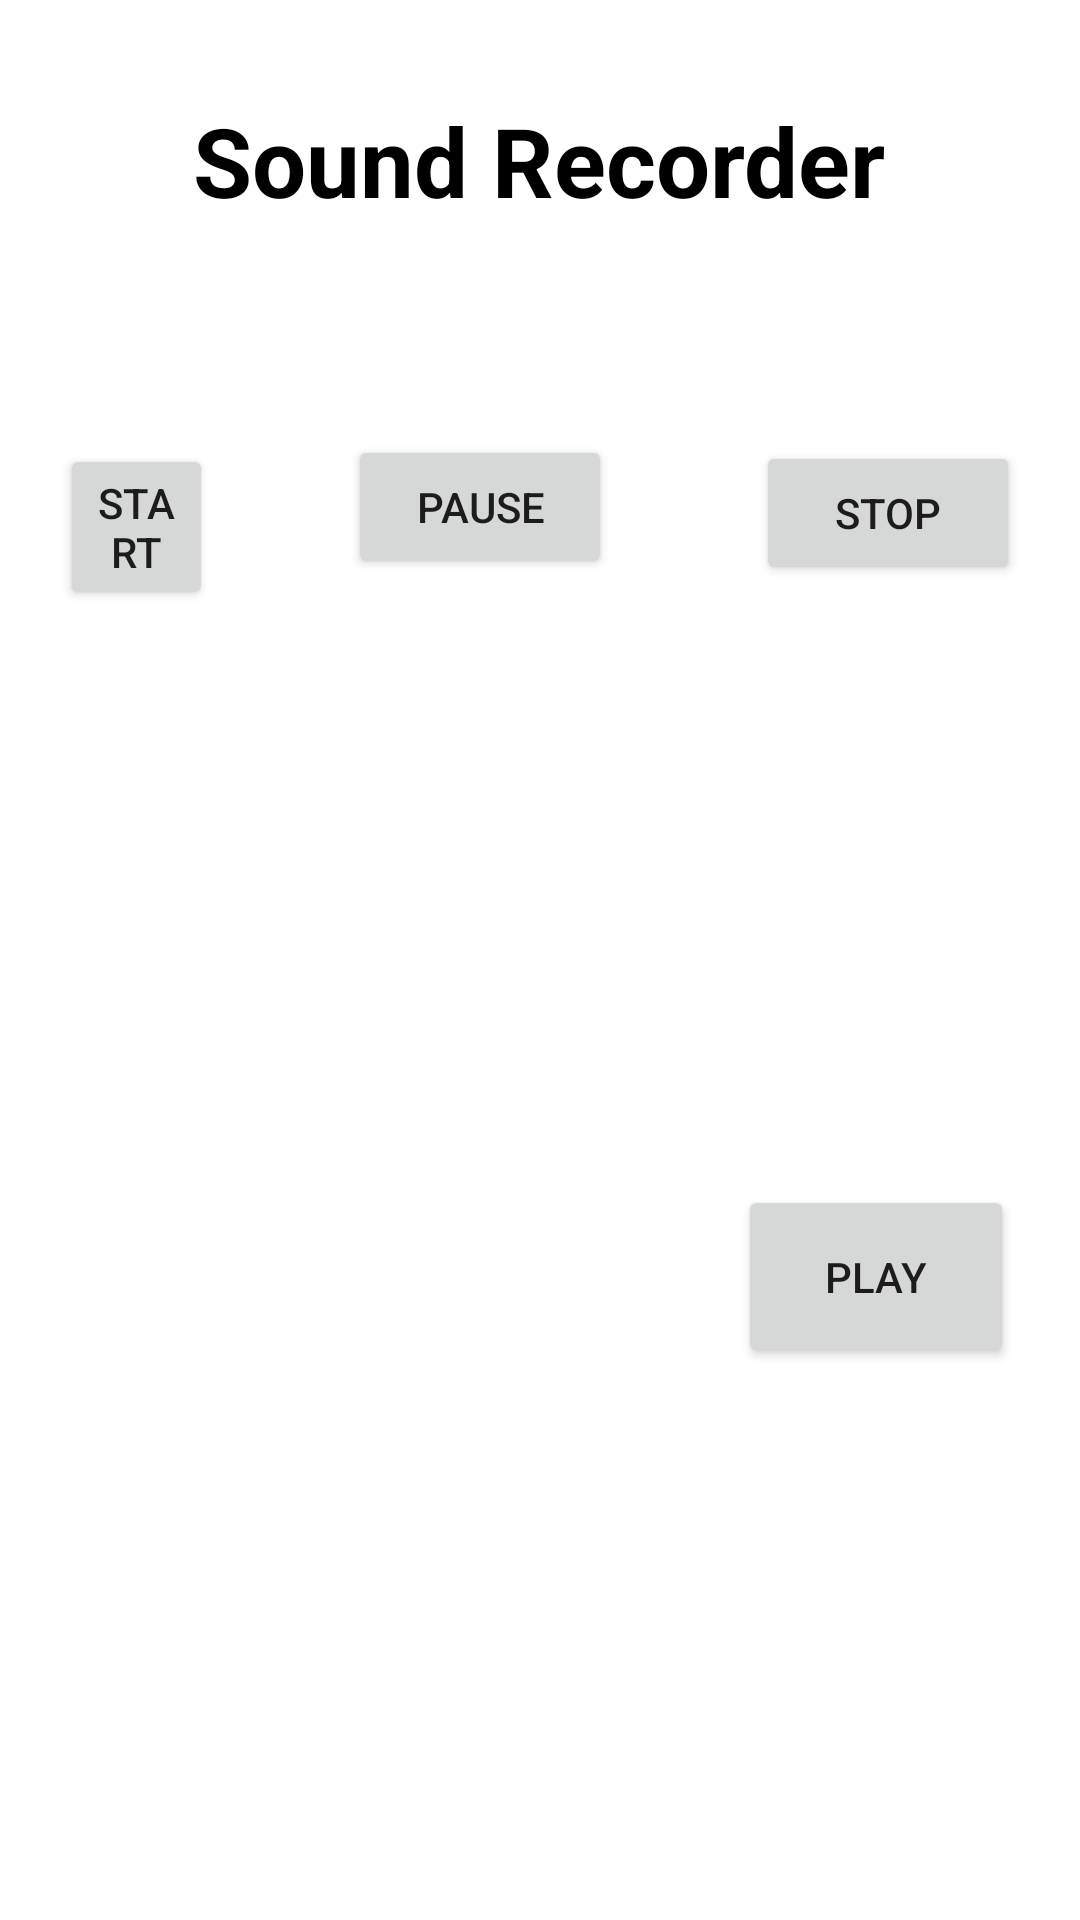

This screen was rendered from an Android layout file. Write that file and the resources it references.
<!-- AndroidManifest.xml: application theme Theme.SayItLoud -->
<!-- res/layout/activity_main.xml -->
<?xml version="1.0" encoding="utf-8"?>
<RelativeLayout xmlns:android="http://schemas.android.com/apk/res/android"
    xmlns:tools="http://schemas.android.com/tools"
    android:id="@+id/main"
    android:layout_width="match_parent"
    android:layout_height="match_parent"
    tools:context=".MainActivity">

    <TextView
        android:id="@+id/textview_sound_recorder_heading"
        android:layout_width="wrap_content"
        android:layout_height="wrap_content"
        android:layout_centerHorizontal="true"
        android:layout_marginTop="32dp"
        android:text="@string/sound_recorder"
        android:textColor="#000"
        android:textSize="32sp"
        android:textStyle="bold" />

    <TextView
        android:id="@+id/ed_name"
        android:layout_width="346dp"
        android:layout_height="69dp"
        android:layout_below="@+id/button_pause_recording"
        android:layout_alignParentStart="true"
        android:layout_alignParentEnd="true"
        android:layout_alignParentBottom="true"
        android:layout_centerVertical="true"
        android:layout_marginStart="8dp"
        android:layout_marginTop="48dp"
        android:layout_marginEnd="57dp"
        android:layout_marginBottom="420dp"
        android:focusableInTouchMode="true"
        android:hint="This_is_the_name_of_the_file"
        android:inputType="textPersonName"
        android:textSize="14sp"
        android:textStyle="bold"
        android:visibility="visible" />

    <Button
        android:id="@+id/button_start_recording"
        android:layout_width="94dp"
        android:layout_height="wrap_content"
        android:layout_alignParentStart="true"
        android:layout_alignParentTop="true"
        android:layout_marginStart="20dp"
        android:layout_marginTop="148dp"
        android:layout_marginEnd="45dp"
        android:layout_toStartOf="@+id/button_pause_recording"
        android:text="@string/start" />

    <Button
        android:id="@+id/button_pause_recording"
        android:layout_width="wrap_content"
        android:layout_height="wrap_content"
        android:layout_alignParentTop="true"
        android:layout_centerHorizontal="true"
        android:layout_marginTop="145dp"
        android:layout_marginEnd="48dp"
        android:layout_toStartOf="@+id/button_stop_recording"
        android:text="@string/pause" />

    <Button
        android:id="@+id/button_stop_recording"
        android:layout_width="wrap_content"
        android:layout_height="wrap_content"
        android:layout_alignParentTop="true"
        android:layout_alignParentEnd="true"
        android:layout_marginTop="147dp"
        android:layout_marginEnd="20dp"
        android:text="@string/stop" />

    <Button
        android:id="@+id/btn_play"
        android:layout_width="143dp"
        android:layout_height="61dp"
        android:layout_below="@+id/textview_sound_recorder_heading"
        android:layout_alignParentStart="true"
        android:layout_alignParentEnd="true"
        android:layout_marginStart="246dp"
        android:layout_marginTop="320dp"
        android:layout_marginEnd="22dp"
        android:text="@string/play" />

    <Chronometer
        android:id="@+id/simpleChronometer"
        android:layout_width="wrap_content"
        android:layout_height="wrap_content"
        android:layout_alignParentStart="true"
        android:layout_alignParentEnd="true"
        android:layout_alignParentBottom="true"
        android:layout_marginStart="46dp"
        android:layout_marginEnd="318dp"
        android:layout_marginBottom="365dp" />

    <FrameLayout
        android:id="@+id/fragment_play"
        android:layout_width="match_parent"
        android:layout_height="271dp"
        android:layout_alignParentStart="true"
        android:layout_alignParentTop="true"
        android:layout_alignParentEnd="true"
        android:layout_alignParentBottom="true"
        android:layout_marginStart="0dp"
        android:layout_marginTop="461dp"
        android:layout_marginEnd="0dp"
        android:layout_marginBottom="0dp">

    </FrameLayout>

</RelativeLayout>
<!-- resources referenced by this layout -->
<resources>
  <string name="pause">Pause</string>
  <string name="play">Play</string>
  <string name="sound_recorder">Sound Recorder</string>
  <string name="start">Start</string>
  <string name="stop">Stop</string>
  <style name="Theme.SayItLoud" parent="Theme.MaterialComponents.DayNight.DarkActionBar">
          
          <item name="colorPrimary">@color/purple_500</item>
          <item name="colorPrimaryVariant">@color/purple_700</item>
          <item name="colorOnPrimary">@color/white</item>
          
          <item name="colorSecondary">@color/teal_200</item>
          <item name="colorSecondaryVariant">@color/teal_700</item>
          <item name="colorOnSecondary">@color/black</item>
          
          <item name="android:statusBarColor" tools:targetApi="l">?attr/colorPrimaryVariant</item>
          
      </style>
  <!-- not gathered from this repository: default colours our renderer supplied (Android Studio template values) -->
  <color name="purple_500">#FF6200EE</color>
  <color name="purple_700">#FF3700B3</color>
  <color name="teal_200">#FF03DAC5</color>
  <color name="teal_700">#FF018786</color>
  <color name="black">#FF000000</color>
  <color name="white">#FFFFFFFF</color>
</resources>
